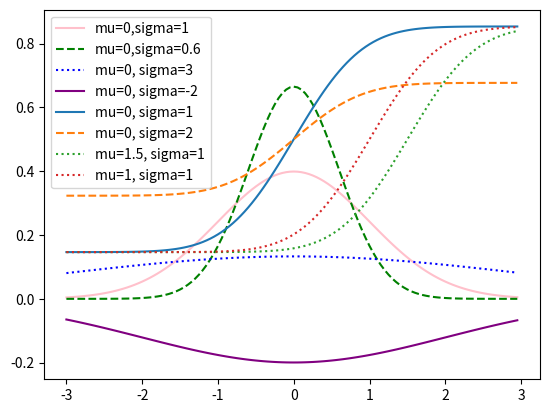

Write Python code to recreate this figure.
import math
from matplotlib import pyplot as plt


#CONTINUOUS DISTRIBUTION
#Discrete distribution : associates values with discrete outcomes
#Uniform distribution
#represent continuous distribution with probability density function (pdf)

def uniform_pdf(input):
    if input >= 0 and input < 1:
        return 1
    else:
        return 0

print(uniform_pdf(0.3))


#CUMULATIVE DISTRIBUTIVE FUNCTION (cdf) --> probability of random variable <= to a value
def uniform_cdf(input):
    if input < 0:
        return 0
    elif input < 1:
        return input
    else:
        return 1


#NORMAL DISTRIBUTION : bell shaped curve
#mu = mean, sigma = standard deviation
#mean --> where bell itself is centered & standard dev. --> width of curve
def normal_pdf(input, mu=0, sigma=1):
    den = math.sqrt(2 * math.pi)
    return (math.exp(-(input-mu) ** 2 /  2 / sigma ** 2)/(den * sigma))
y = [input / 20.0 for input in range(-60,60)]
plt.plot(y, [normal_pdf(input, sigma=1) for input in y], '-', color = "pink", label='mu=0,sigma=1')
plt.plot(y, [normal_pdf(input, sigma=0.6) for input in y], '--', color="green", label='mu=0,sigma=0.6')
plt.plot(y, [normal_pdf(input, sigma=3) for input in y], ':', color="blue", label='mu=0, sigma=3')
plt.plot(y, [normal_pdf(input, sigma=-2) for input in y], '-', color="purple", label='mu=0, sigma=-2')
plt.legend()
plt.show()

#Cumulative Distributive Function for normal distribution with Math.erf (error)
def normal_cdf(input, mu=0, sigma=1):
    return (1+math.erf(input-mu)/math.sqrt(2)/sigma)/2
y = [input/20.0 for input in range(-60, 60)]
plt.plot(y, [normal_cdf(input, sigma=1) for input in y], '-', label='mu=0, sigma=1')
plt.plot(y, [normal_cdf(input, sigma=2) for input in y], '--', label='mu=0, sigma=2')
plt.plot(y, [normal_cdf(input, mu=1.5) for input in y], ':', label='mu=1.5, sigma=1')
plt.plot(y, [normal_cdf(input, mu=1) for input in y], ':', label='mu=1, sigma=1')
plt.legend()
plt.show()